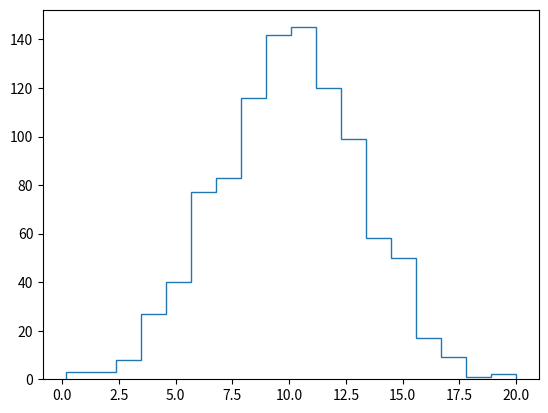

The script that saved this image: (Note: this script raises an exception after producing the figure.)
import numpy as np
import scipy.stats as sps
from matplotlib import pyplot as plt

N = 1000
m = 10
s = 3

X = m + s * np.random.randn(N)

x = np.linspace(np.min(X), np.max(X), 100)

f_x = np.exp(-(x - m) * (x - m) / (2 * s ** 2)) / (np.sqrt(2 * np.pi) * s)
n_bins = 2 * int(N ** (1. / 3.))


#plt.hist(X, bins = n_bins, normed = True, histtype = "step", Label = "Hist")
plt.hist(X, bins=n_bins, normed=True, histtype="step", label="Histo")
plt.plot(x, f_x, "r", label="Density")
#plt.plot(x, f_x, "r", label="Density")
plt.legend(loc = "upper right")

plt.title("Loi gaussienne d'esperance {} et d'ecart-type {}".format(m, s))
plt.show() 

